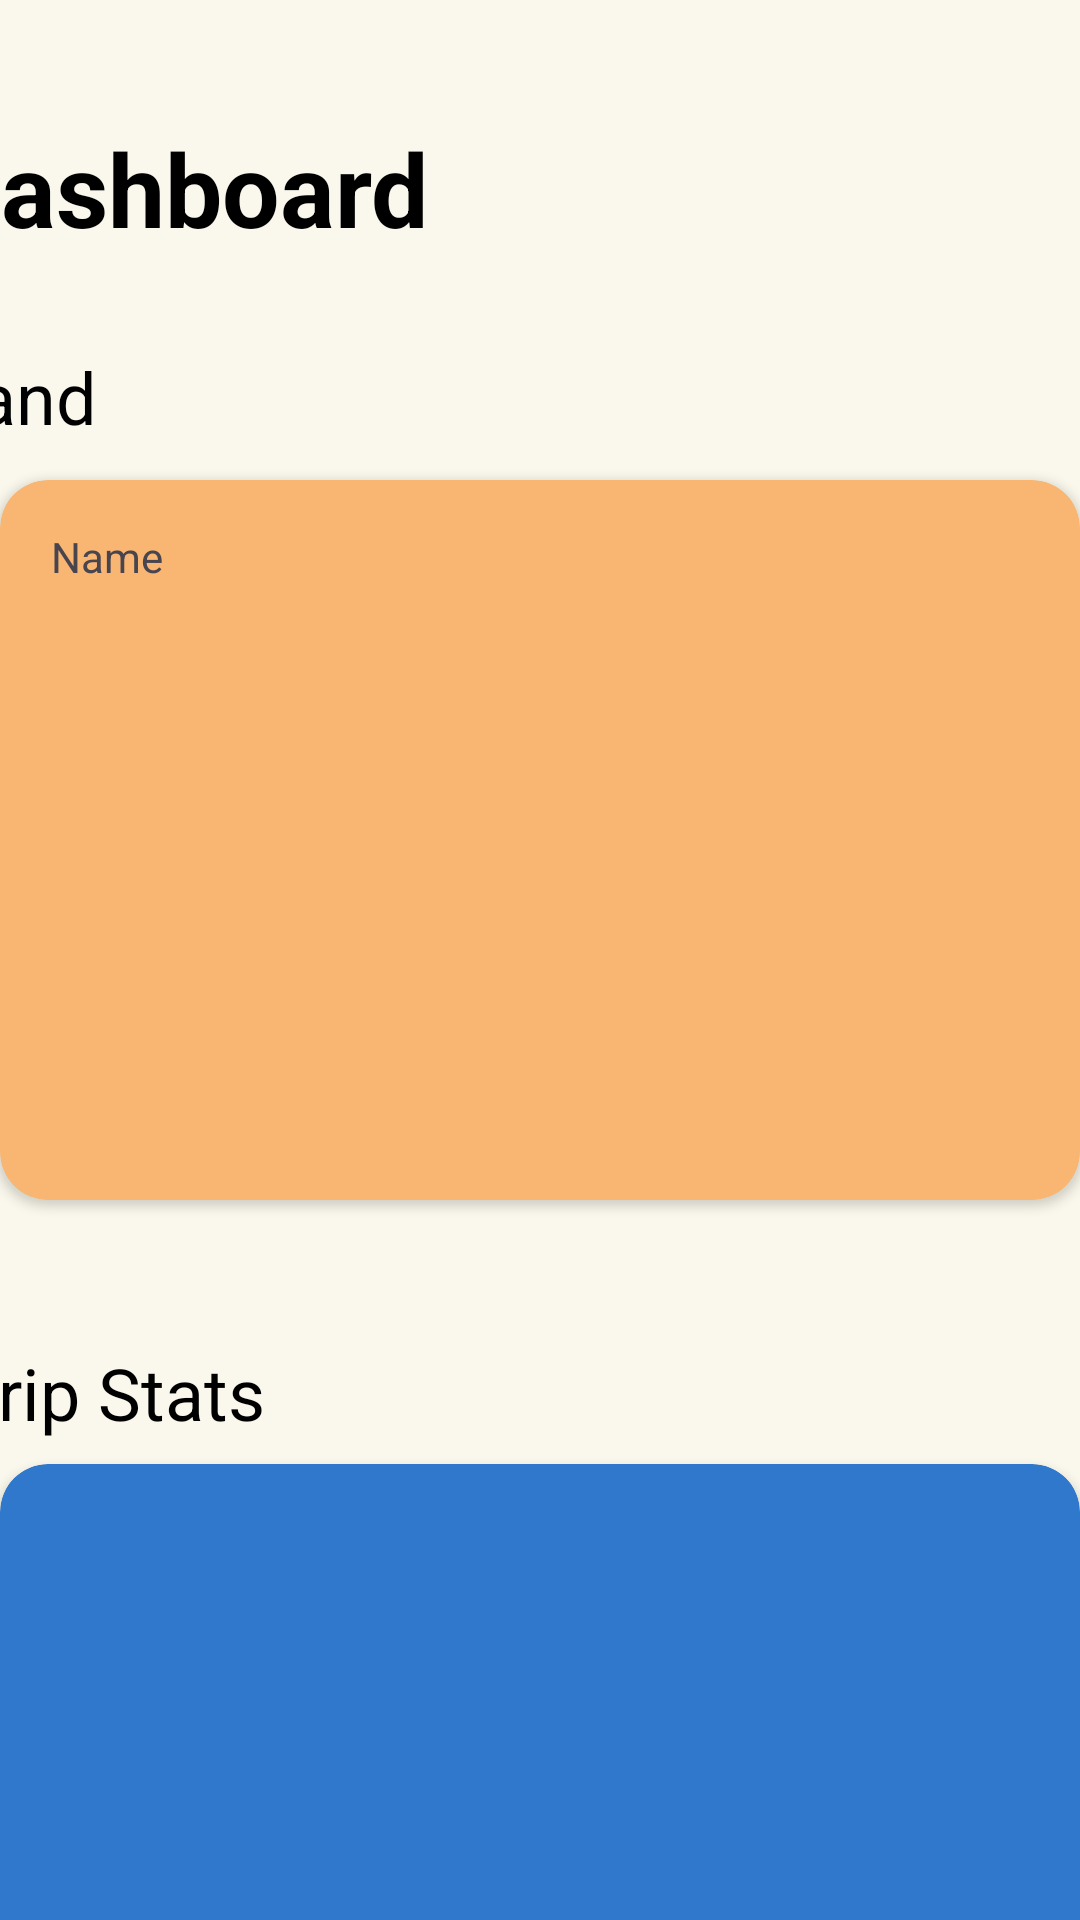

Here is an Android app screen rendered from its layout file. Give the layout XML and the strings, colors and styles it references.
<!-- AndroidManifest.xml: application theme Theme.CODE_RED_09 -->
<!-- res/layout/activity_dashboard_page.xml -->
<?xml version="1.0" encoding="utf-8"?>
<androidx.constraintlayout.widget.ConstraintLayout xmlns:android="http://schemas.android.com/apk/res/android"
    xmlns:app="http://schemas.android.com/apk/res-auto"
    xmlns:tools="http://schemas.android.com/tools"
    android:layout_width="match_parent"
    android:layout_height="match_parent"
    android:background="@color/Background_color"
    tools:context=".Dashboard_page">

    <TextView
        android:id="@+id/Dashboard_txt"
        android:layout_width="178dp"
        android:layout_height="49dp"
        android:layout_marginTop="40dp"
        android:layout_marginEnd="204dp"
        android:text="Dashboard"
        android:textColor="#000000"
        android:textSize="34sp"
        android:textStyle="bold"
        app:layout_constraintEnd_toEndOf="parent"
        app:layout_constraintTop_toTopOf="parent" />

    <androidx.cardview.widget.CardView
        android:id="@+id/Land_Dashboard"
        android:layout_width="360dp"
        android:layout_height="240dp"
        android:layout_marginTop="160dp"
        android:backgroundTint="@color/Button_color"
        app:cardBackgroundColor="@color/Button_color"
        app:cardCornerRadius="16dp"
        app:layout_constraintEnd_toEndOf="parent"
        app:layout_constraintStart_toStartOf="parent"
        app:layout_constraintTop_toTopOf="parent"
        >

        <androidx.constraintlayout.widget.ConstraintLayout
            android:layout_width="match_parent"
            android:layout_height="match_parent">

            <TextView
                android:id="@+id/textView2"
                android:layout_width="195dp"
                android:layout_height="39dp"
                android:layout_marginTop="16dp"
                android:layout_marginEnd="148dp"
                android:text="Name "
                app:layout_constraintEnd_toEndOf="parent"
                app:layout_constraintTop_toTopOf="parent" />
        </androidx.constraintlayout.widget.ConstraintLayout>

    </androidx.cardview.widget.CardView>

    <androidx.cardview.widget.CardView
        android:id="@+id/DripStats_CardViwe"
        android:layout_width="360dp"
        android:layout_height="240dp"
        android:layout_marginTop="488dp"
        app:cardBackgroundColor="#3078CB"
        app:cardCornerRadius="16dp"
        app:layout_constraintEnd_toEndOf="parent"
        app:layout_constraintStart_toStartOf="parent"
        app:layout_constraintTop_toTopOf="parent" />

    <TextView
        android:id="@+id/Land_txt"
        android:layout_width="wrap_content"
        android:layout_height="wrap_content"
        android:layout_marginTop="116dp"
        android:layout_marginEnd="328dp"
        android:text="Land"
        android:textColor="#000000"
        android:textSize="24sp"
        app:layout_constraintEnd_toEndOf="parent"
        app:layout_constraintTop_toTopOf="parent" />

    <TextView
        android:id="@+id/Water_txt"
        android:layout_width="wrap_content"
        android:layout_height="wrap_content"
        android:layout_marginTop="448dp"
        android:layout_marginEnd="272dp"
        android:text="Drip Stats"
        android:textColor="#000000"
        android:textSize="24sp"
        app:layout_constraintEnd_toEndOf="parent"
        app:layout_constraintTop_toTopOf="parent" />

</androidx.constraintlayout.widget.ConstraintLayout>
<!-- resources referenced by this layout -->
<resources>
  <color name="Background_color">#FAF8EC</color>
  <color name="Button_color">#F9B672</color>
  <style name="Theme.CODE_RED_09" parent="Base.Theme.CODE_RED_09" />
  <style name="Base.Theme.CODE_RED_09" parent="Theme.Material3.DayNight.NoActionBar">
          
          
      </style>
</resources>
